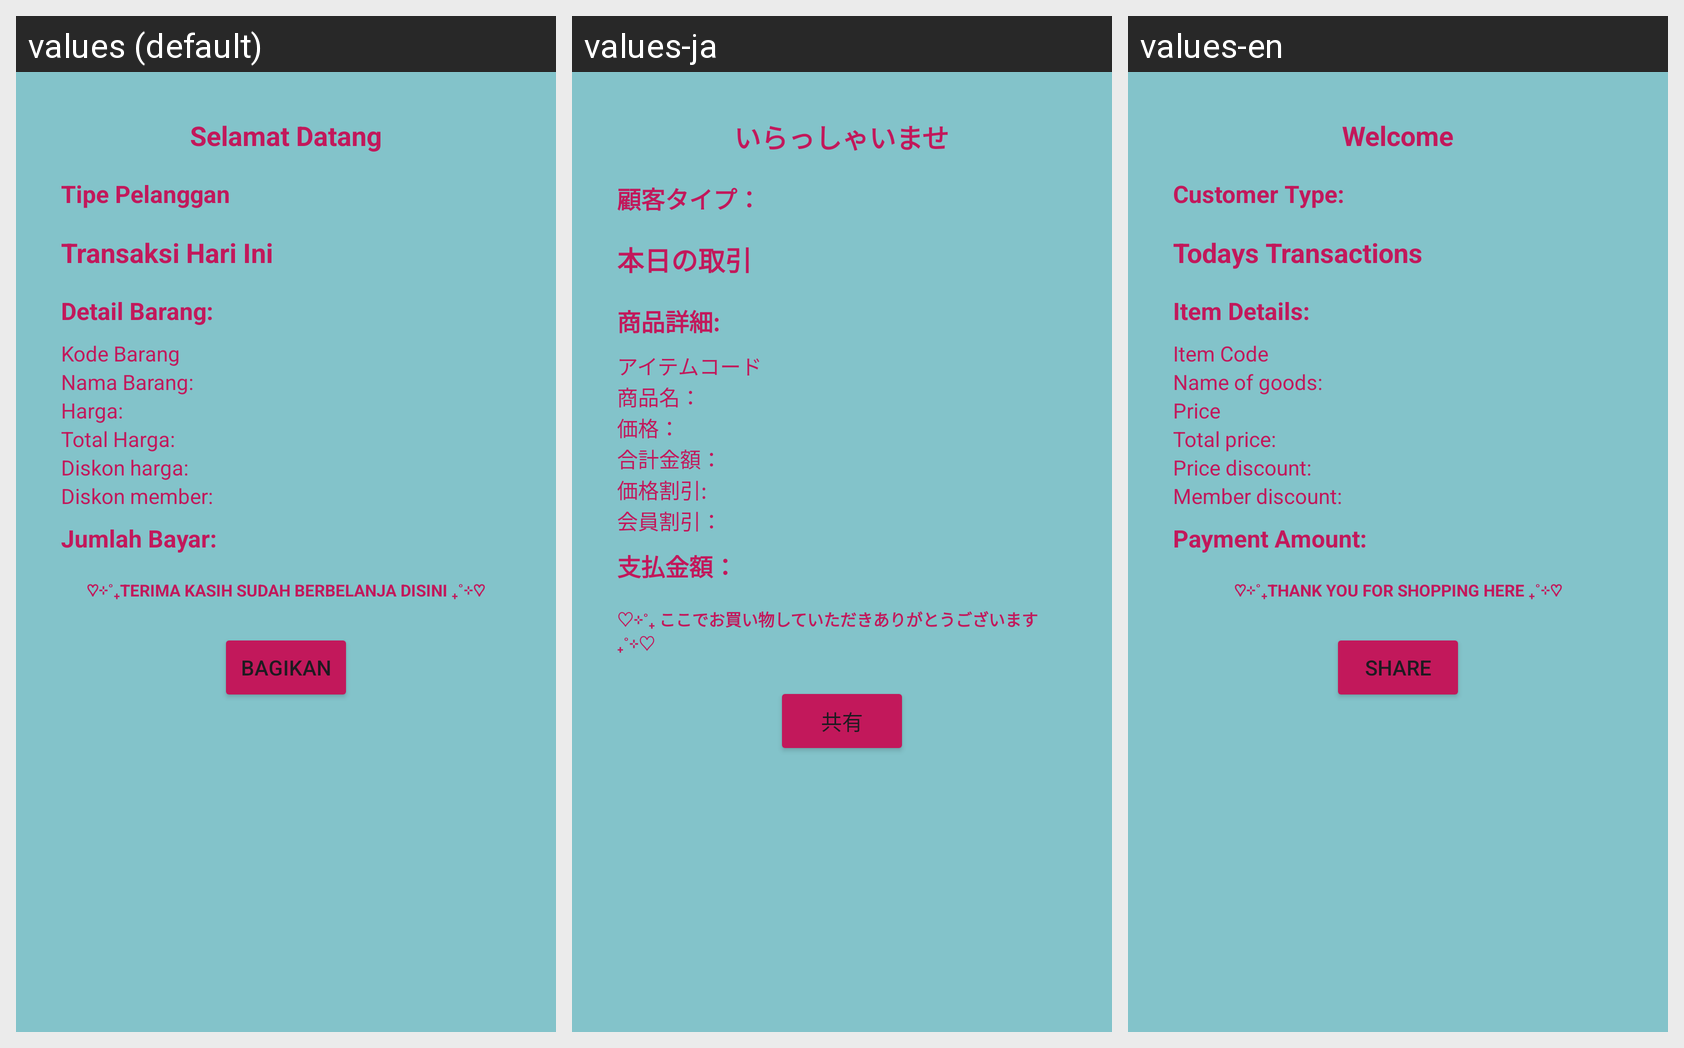

The Android screen above is rendered under several locales of the same app. Produce the string resources it draws, with the default and per-locale values.
Android screen res/layout/activity_total_harga.xml rendered under 3 locales, left to right: values (default), values-ja, values-en. Device: Nexus 5 (rendered at 1080×1920; each locale shown at half size, 540×960, under a caption strip naming it); theme Theme.TugasDay5.
Strings drawn on this screen, with the default value and each locale's value (text and hints the layout hard-codes, and strings that could not be matched under every locale, appear in the picture but are not listed):

selamat_datang
  values: Selamat Datang
  values-ja: いらっしゃいませ
  values-en: Welcome

tipe_pelanggan
  values: Tipe Pelanggan
  values-ja: 顧客タイプ：
  values-en: Customer Type:

transaksi_hari_ini
  values: Transaksi Hari Ini
  values-ja: 本日の取引
  values-en: Todays Transactions

detail_barang
  values: Detail Barang:
  values-ja: 商品詳細:
  values-en: Item Details:

kode_barang
  values: Kode Barang
  values-ja: アイテムコード
  values-en: Item Code

nama_barang
  values: Nama Barang:
  values-ja: 商品名：
  values-en: Name of goods:

harga
  values: Harga:
  values-ja: 価格：
  values-en: Price

total_harga
  values: Total Harga:
  values-ja: 合計金額：
  values-en: Total price:

diskon_harga
  values: Diskon harga:
  values-ja: 価格割引:
  values-en: Price discount:

diskon_member
  values: Diskon member:
  values-ja: 会員割引：
  values-en: Member discount:

jumlah_bayar
  values: Jumlah Bayar:
  values-ja: 支払金額：
  values-en: Payment Amount:

terima_kasih_sudah_berbelanja_disini
  values: ♡⊹˚₊TERIMA KASIH SUDAH BERBELANJA DISINI ₊˚⊹♡
  values-ja: ♡⊹˚₊ ここでお買い物していただきありがとうございます ₊˚⊹♡
  values-en: ♡⊹˚₊THANK YOU FOR SHOPPING HERE ₊˚⊹♡

bagikan
  values: Bagikan
  values-ja: 共有
  values-en: Share
